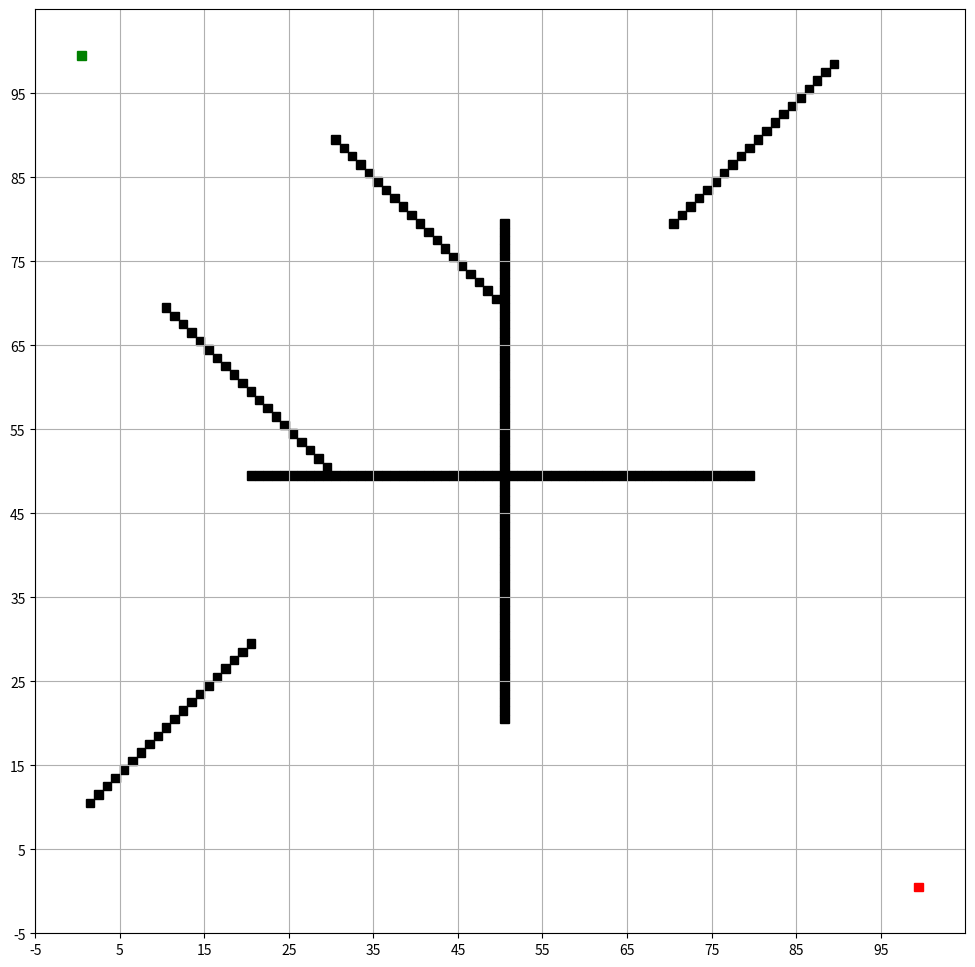

This figure's Python source:
import matplotlib.pyplot as plt
import matplotlib.patches as patches
from matplotlib.animation import FuncAnimation
import numpy as np
import heapq

# 定義網格大小
grid_size = (100, 100)

# 手動設置障礙物以形成曲折的路徑
obstacles = set()

# 添加一些直線障礙物
for i in range(20, 80):
    obstacles.add((i, 50))
    obstacles.add((50, i))

# 添加一些曲折的障礙物
for i in range(10, 30):
    obstacles.add((i, i + 20))
    obstacles.add((i + 20, i))

for i in range(70, 90):
    obstacles.add((i, 90 - i))
    obstacles.add((90 - i, i))

# 確保起點和終點不在障礙物中
obstacles.discard((0, 0))
obstacles.discard((grid_size[0] - 1, grid_size[1] - 1))

# 定義起點和終點
start = (0, 0)
goal = (grid_size[0] - 1, grid_size[1] - 1)

# 初始化網格
grid = np.zeros(grid_size)
for obs in obstacles:
    grid[obs] = -1  # 障礙物標記為-1

# Dijkstra算法
def dijkstra(start, goal, grid):
    queue = [(0, start)]  # 優先隊列，存儲 (距離, 節點)
    distances = {start: 0}
    parent = {start: None}
    visited = set()

    # 定義八個方向
    directions = [(-1, 0), (1, 0), (0, -1), (0, 1), (-1, -1), (-1, 1), (1, -1), (1, 1)]

    while queue:
        current_distance, current = heapq.heappop(queue)
        if current in visited:
            continue
        visited.add(current)

        if current == goal:
            break

        x, y = current
        for dx, dy in directions:
            nx, ny = x + dx, y + dy
            if 0 <= nx < grid_size[0] and 0 <= ny < grid_size[1]:
                if grid[nx, ny] != -1:
                    # 計算新距離，對於對角線移動，距離增加sqrt(2)
                    new_distance = current_distance + (1.414 if dx != 0 and dy != 0 else 1)
                    if (nx, ny) not in distances or new_distance < distances[(nx, ny)]:
                        distances[(nx, ny)] = new_distance
                        heapq.heappush(queue, (new_distance, (nx, ny)))
                        parent[(nx, ny)] = current

    # 回溯路徑
    path = []
    step = goal
    while step is not None:
        path.append(step)
        step = parent.get(step)
    path.reverse()
    return path

# 獲取搜索路徑
path = dijkstra(start, goal, grid)

# 動畫展示
fig, ax = plt.subplots(figsize=(12, 12))
ax.set_xlim(-5, grid_size[1] + 5)
ax.set_ylim(-5, grid_size[0] + 5)
ax.set_xticks(np.arange(-5, grid_size[1] + 5, 10))
ax.set_yticks(np.arange(-5, grid_size[0] + 5, 10))
ax.grid(True)

# 繪製障礙物
for obs in obstacles:
    ax.add_patch(patches.Rectangle((obs[1], grid_size[0] - obs[0] - 1), 1, 1, color='black'))

# 繪製起點和終點
ax.add_patch(patches.Rectangle((start[1], grid_size[0] - start[0] - 1), 1, 1, color='green'))
ax.add_patch(patches.Rectangle((goal[1], grid_size[0] - goal[0] - 1), 1, 1, color='red'))

# 初始化搜索過程
search_path = []

def update(frame):
    if frame < len(path):
        step = path[frame]
        search_path.append(step)
        ax.add_patch(patches.Rectangle((step[1], grid_size[0] - step[0] - 1), 1, 1, color='blue', alpha=0.5))

ani = FuncAnimation(fig, update, frames=len(path), repeat=False, interval=10)
plt.show()
